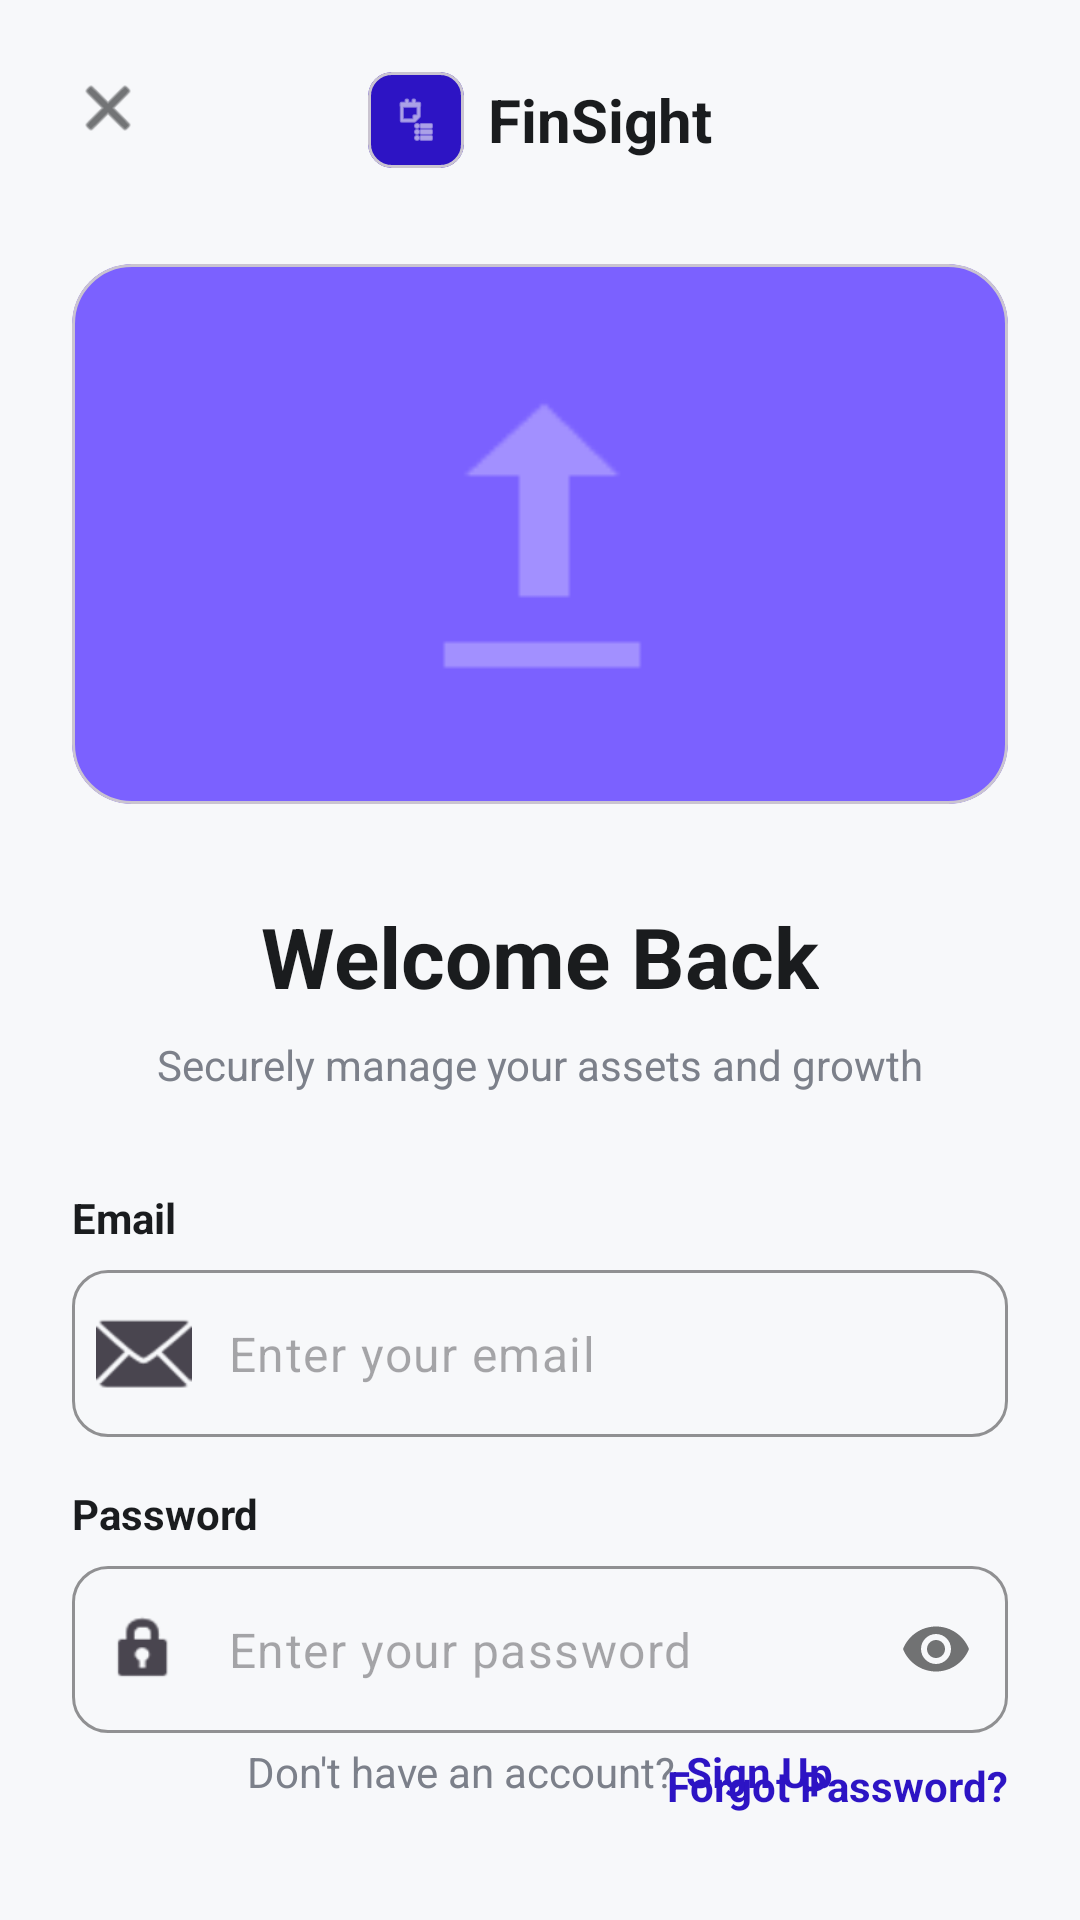

This screen was rendered from an Android layout file. Write that file and the resources it references.
<!-- AndroidManifest.xml: application theme Theme.FinanceTracker -->
<!-- res/layout/login.xml -->
<?xml version="1.0" encoding="utf-8"?>
<androidx.constraintlayout.widget.ConstraintLayout xmlns:android="http://schemas.android.com/apk/res/android"
    xmlns:app="http://schemas.android.com/apk/res-auto"
    xmlns:tools="http://schemas.android.com/tools"
    android:layout_width="match_parent"
    android:layout_height="match_parent"
    android:background="@color/background"
    android:padding="24dp">

    
    <ImageView
        android:id="@+id/btnClose"
        android:layout_width="24dp"
        android:layout_height="24dp"
        android:src="@android:drawable/ic_menu_close_clear_cancel"
        app:layout_constraintStart_toStartOf="parent"
        app:layout_constraintTop_toTopOf="parent"
        app:tint="@color/text_primary" />

    <LinearLayout
        android:id="@+id/headerLogo"
        android:layout_width="wrap_content"
        android:layout_height="wrap_content"
        android:gravity="center_vertical"
        android:orientation="horizontal"
        app:layout_constraintEnd_toEndOf="parent"
        app:layout_constraintStart_toStartOf="parent"
        app:layout_constraintTop_toTopOf="parent">

        <com.google.android.material.card.MaterialCardView
            android:layout_width="32dp"
            android:layout_height="32dp"
            app:cardBackgroundColor="@color/primary"
            app:cardCornerRadius="8dp"
            app:cardElevation="0dp">

            <ImageView
                android:layout_width="16dp"
                android:layout_height="16dp"
                android:layout_gravity="center"
                android:src="@android:drawable/ic_menu_agenda"
                app:tint="@color/white" />
        </com.google.android.material.card.MaterialCardView>

        <TextView
            android:layout_width="wrap_content"
            android:layout_height="wrap_content"
            android:layout_marginStart="8dp"
            android:text="FinSight"
            android:textColor="@color/text_primary"
            android:textSize="20sp"
            android:textStyle="bold" />
    </LinearLayout>

    
    <com.google.android.material.card.MaterialCardView
        android:id="@+id/illustrationCard"
        android:layout_width="match_parent"
        android:layout_height="180dp"
        android:layout_marginTop="32dp"
        app:cardBackgroundColor="@color/brand_purple_light"
        app:cardCornerRadius="20dp"
        app:cardElevation="0dp"
        app:layout_constraintTop_toBottomOf="@id/headerLogo">

        <ImageView
            android:layout_width="100dp"
            android:layout_height="100dp"
            android:layout_gravity="center"
            android:alpha="0.3"
            android:src="@android:drawable/stat_sys_upload_done"
            app:tint="@color/white" />
    </com.google.android.material.card.MaterialCardView>

    <TextView
        android:id="@+id/welcomeTitle"
        android:layout_width="wrap_content"
        android:layout_height="wrap_content"
        android:layout_marginTop="32dp"
        android:text="Welcome Back"
        android:textColor="@color/text_primary"
        android:textSize="28sp"
        android:textStyle="bold"
        app:layout_constraintEnd_toEndOf="parent"
        app:layout_constraintStart_toStartOf="parent"
        app:layout_constraintTop_toBottomOf="@id/illustrationCard" />

    <TextView
        android:id="@+id/welcomeSubtitle"
        android:layout_width="wrap_content"
        android:layout_height="wrap_content"
        android:layout_marginTop="8dp"
        android:text="Securely manage your assets and growth"
        android:textColor="@color/text_secondary"
        android:textSize="14sp"
        app:layout_constraintEnd_toEndOf="parent"
        app:layout_constraintStart_toStartOf="parent"
        app:layout_constraintTop_toBottomOf="@id/welcomeTitle" />

    
    <TextView
        android:id="@+id/lblEmail"
        android:layout_width="wrap_content"
        android:layout_height="wrap_content"
        android:layout_marginTop="32dp"
        android:text="Email"
        android:textColor="@color/text_primary"
        android:textStyle="bold"
        app:layout_constraintStart_toStartOf="parent"
        app:layout_constraintTop_toBottomOf="@id/welcomeSubtitle" />

    <com.google.android.material.textfield.TextInputLayout
        android:id="@+id/emailInputLayout"
        style="@style/Widget.Material3.TextInputLayout.OutlinedBox"
        android:layout_width="match_parent"
        android:layout_height="wrap_content"
        android:layout_marginTop="8dp"
        app:boxCornerRadiusBottomEnd="12dp"
        app:boxCornerRadiusBottomStart="12dp"
        app:boxCornerRadiusTopEnd="12dp"
        app:boxCornerRadiusTopStart="12dp"
        app:boxStrokeColor="@color/divider"
        app:hintEnabled="false"
        app:layout_constraintTop_toBottomOf="@id/lblEmail"
        app:startIconDrawable="@android:drawable/ic_dialog_email">

        <com.google.android.material.textfield.TextInputEditText
            android:layout_width="match_parent"
            android:layout_height="wrap_content"
            android:hint="Enter your email"
            android:inputType="textEmailAddress" />
    </com.google.android.material.textfield.TextInputLayout>

    
    <TextView
        android:id="@+id/lblPassword"
        android:layout_width="wrap_content"
        android:layout_height="wrap_content"
        android:layout_marginTop="16dp"
        android:text="Password"
        android:textColor="@color/text_primary"
        android:textStyle="bold"
        app:layout_constraintStart_toStartOf="parent"
        app:layout_constraintTop_toBottomOf="@id/emailInputLayout" />

    <com.google.android.material.textfield.TextInputLayout
        android:id="@+id/passwordInputLayout"
        style="@style/Widget.Material3.TextInputLayout.OutlinedBox"
        android:layout_width="match_parent"
        android:layout_height="wrap_content"
        android:layout_marginTop="8dp"
        app:boxCornerRadiusBottomEnd="12dp"
        app:boxCornerRadiusBottomStart="12dp"
        app:boxCornerRadiusTopEnd="12dp"
        app:boxCornerRadiusTopStart="12dp"
        app:boxStrokeColor="@color/divider"
        app:hintEnabled="false"
        app:layout_constraintTop_toBottomOf="@id/lblPassword"
        app:passwordToggleEnabled="true"
        app:startIconDrawable="@android:drawable/ic_lock_idle_lock">

        <com.google.android.material.textfield.TextInputEditText
            android:layout_width="match_parent"
            android:layout_height="wrap_content"
            android:hint="Enter your password"
            android:inputType="textPassword" />
    </com.google.android.material.textfield.TextInputLayout>

    <TextView
        android:id="@+id/btnForgotPassword"
        android:layout_width="wrap_content"
        android:layout_height="wrap_content"
        android:layout_marginTop="8dp"
        android:text="Forgot Password?"
        android:textColor="@color/primary"
        android:textStyle="bold"
        app:layout_constraintEnd_toEndOf="parent"
        app:layout_constraintTop_toBottomOf="@id/passwordInputLayout" />

    
    <com.google.android.material.button.MaterialButton
        android:id="@+id/btnLogin"
        android:layout_width="match_parent"
        android:layout_height="56dp"
        android:layout_marginTop="24dp"
        android:backgroundTint="@color/primary"
        android:text="Login"
        android:textAllCaps="false"
        android:textSize="16sp"
        android:textStyle="bold"
        app:cornerRadius="12dp"
        app:layout_constraintTop_toBottomOf="@id/btnForgotPassword" />

    
    <LinearLayout
        android:id="@+id/socialDivider"
        android:layout_width="match_parent"
        android:layout_height="wrap_content"
        android:layout_marginTop="32dp"
        android:gravity="center"
        android:orientation="horizontal"
        app:layout_constraintTop_toBottomOf="@id/btnLogin">

        <View
            android:layout_width="0dp"
            android:layout_height="1dp"
            android:layout_weight="1"
            android:background="@color/divider" />

        <TextView
            android:layout_width="wrap_content"
            android:layout_height="wrap_content"
            android:layout_marginHorizontal="16dp"
            android:text="OR CONNECT WITH"
            android:textColor="@color/text_secondary"
            android:textSize="10sp"
            android:textStyle="bold" />

        <View
            android:layout_width="0dp"
            android:layout_height="1dp"
            android:layout_weight="1"
            android:background="@color/divider" />
    </LinearLayout>

    <LinearLayout
        android:id="@+id/socialButtons"
        android:layout_width="match_parent"
        android:layout_height="wrap_content"
        android:layout_marginTop="24dp"
        android:orientation="horizontal"
        app:layout_constraintTop_toBottomOf="@id/socialDivider">

        <com.google.android.material.button.MaterialButton
            style="@style/Widget.Material3.Button.OutlinedButton"
            android:layout_width="0dp"
            android:layout_height="56dp"
            android:layout_marginEnd="8dp"
            android:layout_weight="1"
            android:text="Google"
            android:textAllCaps="false"
            android:textColor="@color/text_primary"
            app:cornerRadius="12dp"
            app:icon="@android:drawable/ic_menu_search"
            app:iconTint="@color/black"
            app:strokeColor="@color/divider" />

        <com.google.android.material.button.MaterialButton
            style="@style/Widget.Material3.Button.OutlinedButton"
            android:layout_width="0dp"
            android:layout_height="56dp"
            android:layout_marginStart="8dp"
            android:layout_weight="1"
            android:text="Apple"
            android:textAllCaps="false"
            android:textColor="@color/text_primary"
            app:cornerRadius="12dp"
            app:icon="@android:drawable/ic_menu_compass"
            app:iconTint="@color/black"
            app:strokeColor="@color/divider" />
    </LinearLayout>

    <LinearLayout
        android:layout_width="wrap_content"
        android:layout_height="wrap_content"
        android:layout_marginBottom="16dp"
        android:orientation="horizontal"
        app:layout_constraintBottom_toBottomOf="parent"
        app:layout_constraintEnd_toEndOf="parent"
        app:layout_constraintStart_toStartOf="parent">

        <TextView
            android:layout_width="wrap_content"
            android:layout_height="wrap_content"
            android:text="Don't have an account? "
            android:textColor="@color/text_secondary" />

        <TextView
            android:id="@+id/btnSignUp"
            android:layout_width="wrap_content"
            android:layout_height="wrap_content"
            android:text="Sign Up"
            android:textColor="@color/primary"
            android:textStyle="bold" />
    </LinearLayout>

</androidx.constraintlayout.widget.ConstraintLayout>
<!-- resources referenced by this layout -->
<resources>
  <color name="background">#F7F8FA</color>
  <color name="black">#FF000000</color>
  <color name="brand_purple_light">#7B61FF</color>
  <color name="divider">#E0E2E9</color>
  <color name="primary">#2D14C4</color>
  <color name="text_primary">#1A1C1E</color>
  <color name="text_secondary">#7C808A</color>
  <color name="white">#FFFFFFFF</color>
  <style name="Theme.FinanceTracker" parent="Theme.Material3.Light.NoActionBar">
          
          <item name="colorPrimary">@color/primary</item>
          <item name="colorOnPrimary">@color/on_primary</item>
          
          
          <item name="colorSecondary">@color/secondary</item>
          <item name="colorOnSecondary">@color/white</item>
          
          
          <item name="android:statusBarColor">@color/primary</item>
          <item name="android:windowLightStatusBar">true</item>
      </style>
  <color name="on_primary">#FFFFFF</color>
  <color name="secondary">#7C808A</color>
</resources>
